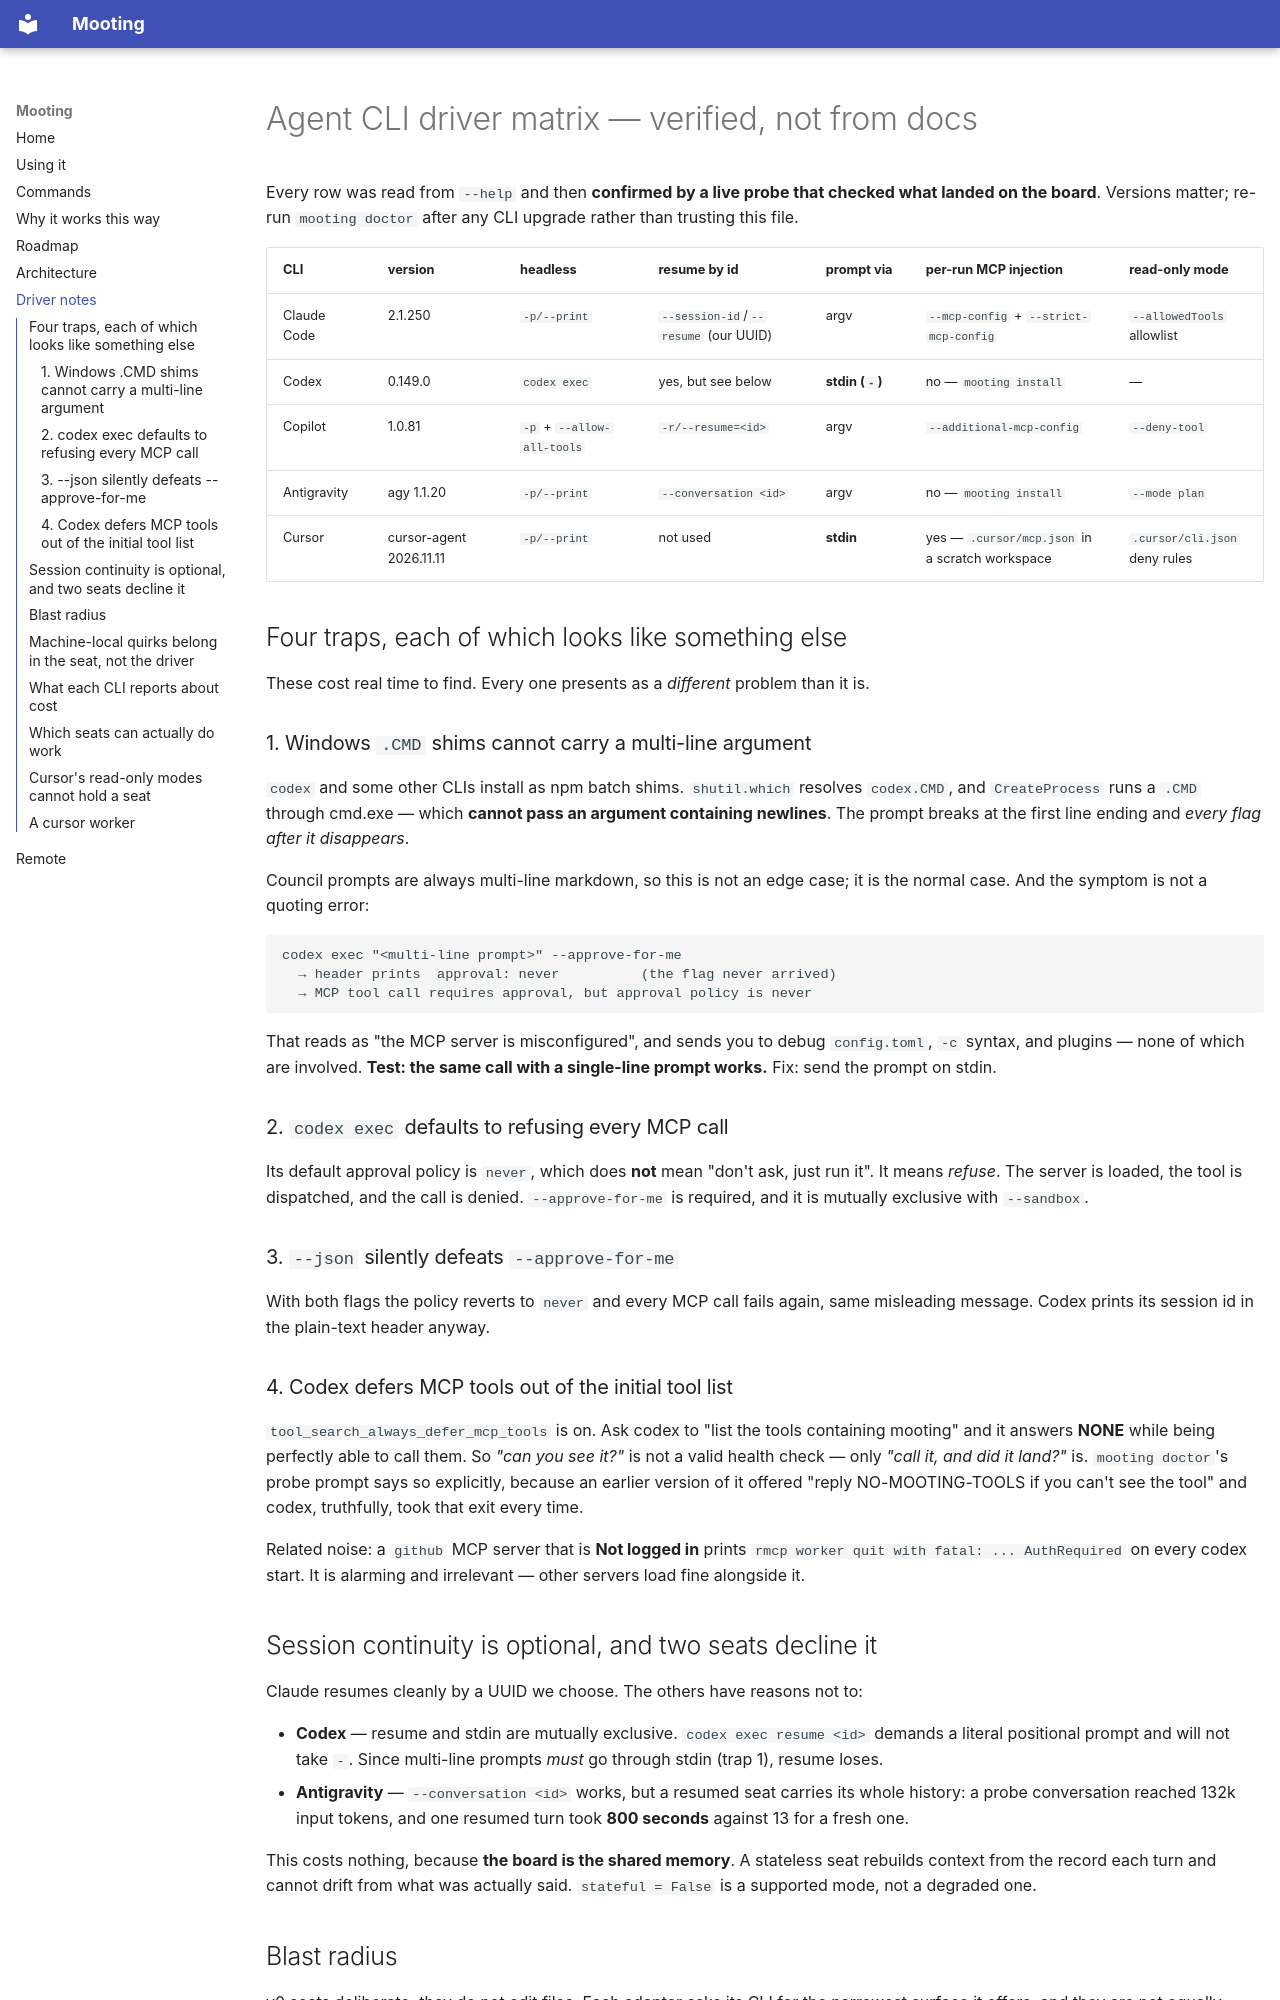

repository: jyunming/mooting · page: DRIVERS/index.html · generator: mkdocs

# Agent CLI driver matrix — verified, not from docs

Every row was read from `--help` and then **confirmed by a live probe that checked
what landed on the board**. Versions matter; re-run `mooting doctor` after any CLI
upgrade rather than trusting this file.

| CLI | version | headless | resume by id | prompt via | per-run MCP injection | read-only mode |
|---|---|---|---|---|---|---|
| Claude Code | 2.1.250 | `-p/--print` | `--session-id`/`--resume` (our UUID) | argv | `--mcp-config` + `--strict-mcp-config` | `--allowedTools` allowlist |
| Codex | 0.149.0 | `codex exec` | yes, but see below | **stdin (`-`)** | no — `mooting install` | — |
| Copilot | 1.0.81 | `-p` + `--allow-all-tools` | `-r/--resume=<id>` | argv | `--additional-mcp-config` | `--deny-tool` |
| Antigravity | agy 1.1.20 | `-p/--print` | `--conversation <id>` | argv | no — `mooting install` | `--mode plan` |
| Cursor | cursor-agent 2026.11.11 | `-p/--print` | not used | **stdin** | yes — `.cursor/mcp.json` in a scratch workspace | `.cursor/cli.json` deny rules |

## Four traps, each of which looks like something else

These cost real time to find. Every one presents as a *different* problem than it is.

### 1. Windows `.CMD` shims cannot carry a multi-line argument

`codex` and some other CLIs install as npm batch shims. `shutil.which` resolves
`codex.CMD`, and `CreateProcess` runs a `.CMD` through cmd.exe — which **cannot
pass an argument containing newlines**. The prompt breaks at the first line ending
and *every flag after it disappears*.

Council prompts are always multi-line markdown, so this is not an edge case; it is
the normal case. And the symptom is not a quoting error:

```
codex exec "<multi-line prompt>" --approve-for-me
  → header prints  approval: never          (the flag never arrived)
  → MCP tool call requires approval, but approval policy is never
```

That reads as "the MCP server is misconfigured", and sends you to debug
`config.toml`, `-c` syntax, and plugins — none of which are involved. **Test: the
same call with a single-line prompt works.** Fix: send the prompt on stdin.

### 2. `codex exec` defaults to refusing every MCP call

Its default approval policy is `never`, which does **not** mean "don't ask, just
run it". It means *refuse*. The server is loaded, the tool is dispatched, and the
call is denied. `--approve-for-me` is required, and it is mutually exclusive with
`--sandbox`.

### 3. `--json` silently defeats `--approve-for-me`

With both flags the policy reverts to `never` and every MCP call fails again, same
misleading message. Codex prints its session id in the plain-text header anyway.

### 4. Codex defers MCP tools out of the initial tool list

`tool_search_always_defer_mcp_tools` is on. Ask codex to "list the tools containing
mooting" and it answers **NONE** while being perfectly able to call them. So
*"can you see it?"* is not a valid health check — only *"call it, and did it land?"*
is. `mooting doctor`'s probe prompt says so explicitly, because an earlier version of
it offered "reply NO-MOOTING-TOOLS if you can't see the tool" and codex, truthfully,
took that exit every time.

Related noise: a `github` MCP server that is **Not logged in** prints
`rmcp worker quit with fatal: ... AuthRequired` on every codex start. It is
alarming and irrelevant — other servers load fine alongside it.

## Session continuity is optional, and two seats decline it

Claude resumes cleanly by a UUID we choose. The others have reasons not to:

- **Codex** — resume and stdin are mutually exclusive. `codex exec resume <id>`
  demands a literal positional prompt and will not take `-`. Since multi-line
  prompts *must* go through stdin (trap 1), resume loses.
- **Antigravity** — `--conversation <id>` works, but a resumed seat carries its
  whole history: a probe conversation reached 132k input tokens, and one resumed
  turn took **800 seconds** against 13 for a fresh one.

This costs nothing, because **the board is the shared memory**. A stateless seat
rebuilds context from the record each turn and cannot drift from what was actually
said. `stateful = False` is a supported mode, not a degraded one.
